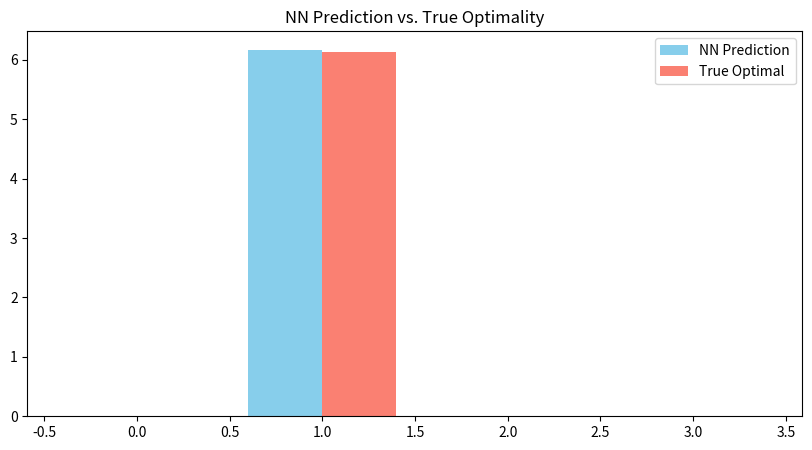

The matplotlib source for this figure:
import matplotlib.pyplot as plt
import numpy as np

indices = [0, 1, 2, 3]
nn_vals = [-1.11022302462516e-16, 6.17139269081729, -5.55111512312578e-17, 0.00497070256819329]
opt_vals = [0.0, 6.13542766846023, 0.0, 0.0]

plt.figure(figsize=(10, 5))
plt.bar(np.array(indices) - 0.2, nn_vals, width=0.4, label='NN Prediction', color='skyblue')
plt.bar(np.array(indices) + 0.2, opt_vals, width=0.4, label='True Optimal', color='salmon')
plt.title('NN Prediction vs. True Optimality')
plt.legend(); plt.show()